Labelled photos from "DATA SET", an image-classification folder in Vishalini-27/parallelANN. The possible labels are: healthy, anthracnose, phytophthora blight, brown spot, black spot, others.

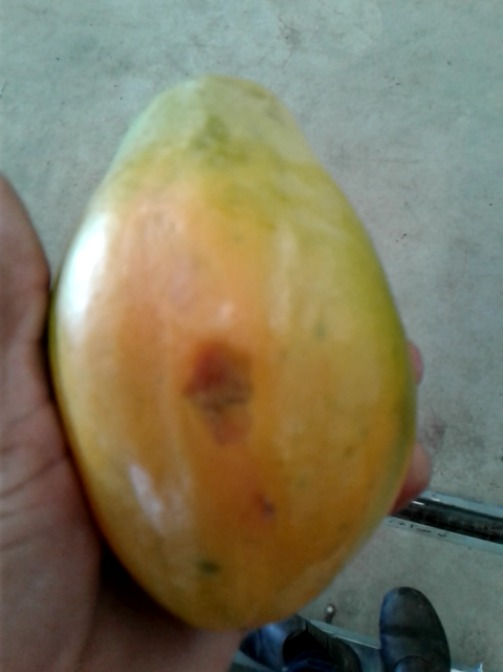
Label: anthracnose

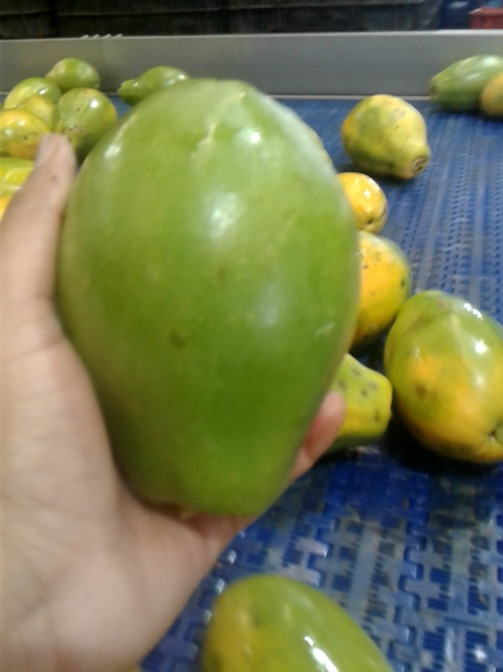
Label: healthy

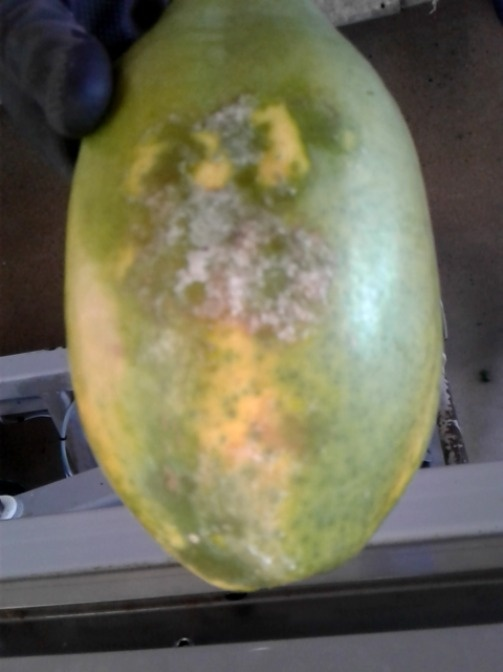
Label: phytophthora blight

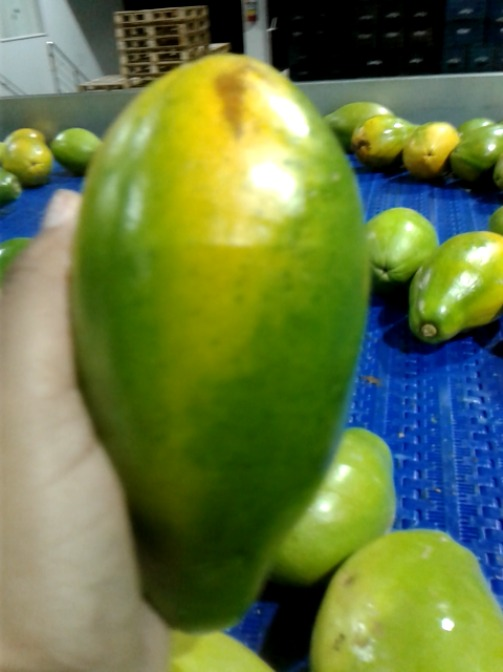
Label: brown spot

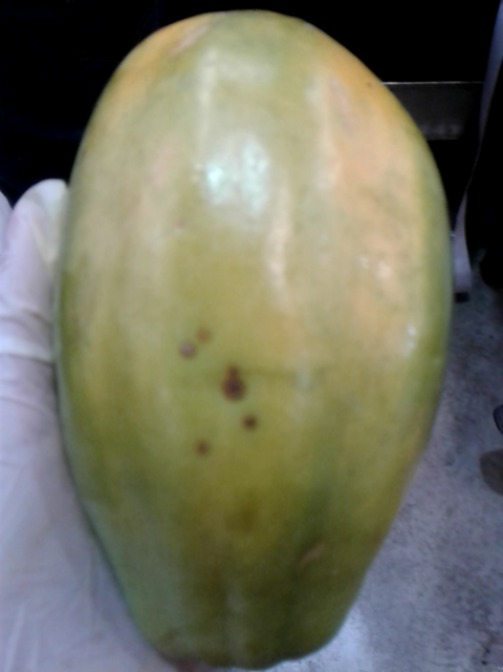
Label: black spot

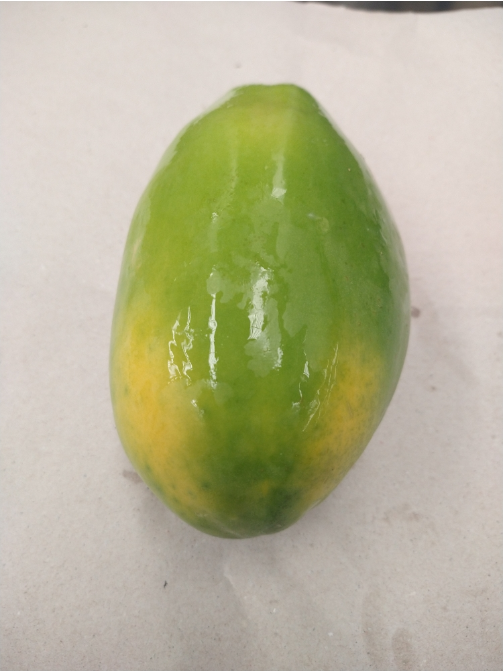
Label: others
